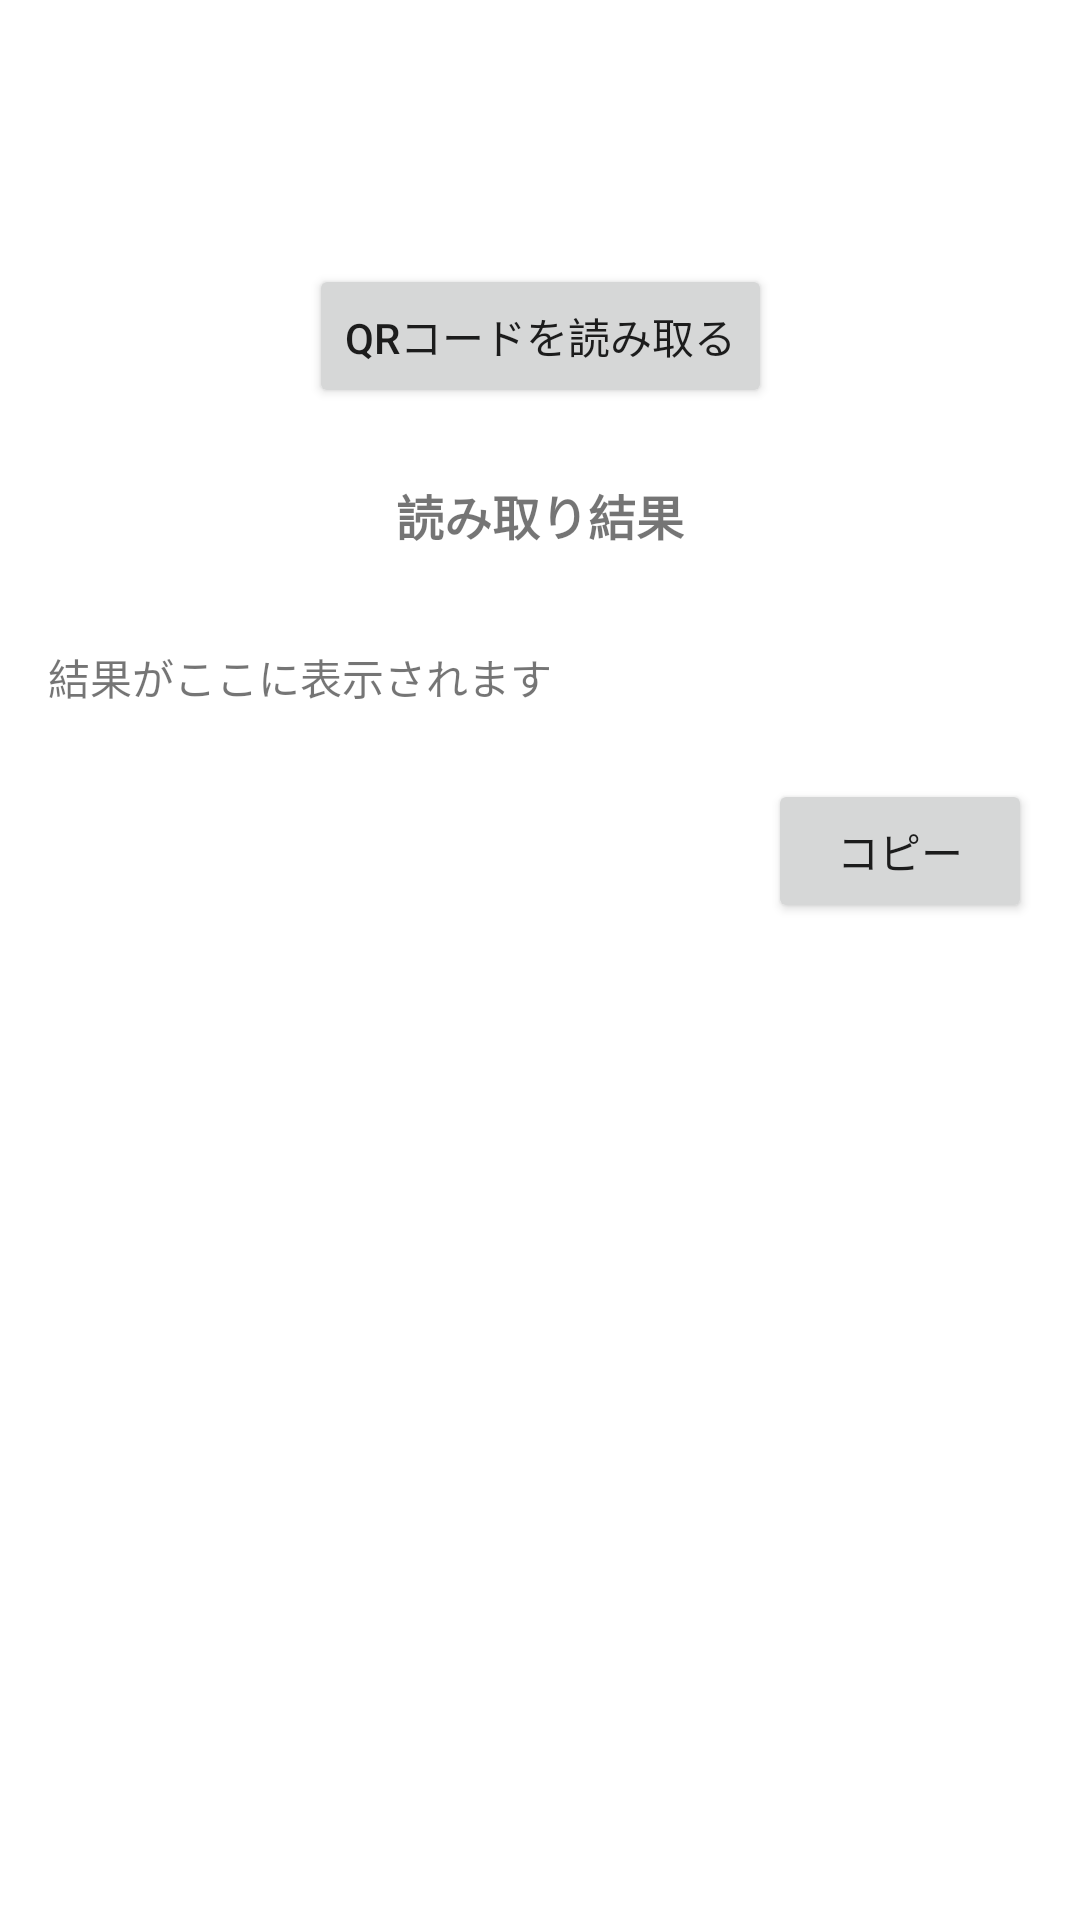

Android layout source for this screen:
<!-- AndroidManifest.xml: application theme Theme.TomaQR -->
<!-- res/layout/fragment_dashboard.xml -->
<?xml version="1.0" encoding="utf-8"?>
<androidx.constraintlayout.widget.ConstraintLayout xmlns:android="http://schemas.android.com/apk/res/android"
    xmlns:app="http://schemas.android.com/apk/res-auto"
    xmlns:tools="http://schemas.android.com/tools"
    android:layout_width="match_parent"
    android:layout_height="match_parent"
    android:paddingTop="?attr/actionBarSize"
    tools:context=".ui.dashboard.DashboardFragment">

    <Button
        android:id="@+id/buttonScan"
        android:layout_width="wrap_content"
        android:layout_height="wrap_content"
        android:layout_marginTop="32dp"
        android:text="QRコードを読み取る"
        app:layout_constraintEnd_toEndOf="parent"
        app:layout_constraintStart_toStartOf="parent"
        app:layout_constraintTop_toTopOf="parent" />

    <TextView
        android:id="@+id/textViewTitle"
        android:layout_width="wrap_content"
        android:layout_height="wrap_content"
        android:text="読み取り結果"
        android:textStyle="bold"
        android:textSize="16sp"
        android:layout_marginTop="24dp"
        app:layout_constraintTop_toBottomOf="@id/buttonScan"
        app:layout_constraintStart_toStartOf="parent"
        app:layout_constraintEnd_toEndOf="parent" />

    <TextView
        android:id="@+id/textViewResult"
        android:layout_width="0dp"
        android:layout_height="wrap_content"
        android:layout_marginTop="16dp"
        android:padding="16dp"
        android:text="結果がここに表示されます"
        android:textIsSelectable="true"
        app:layout_constraintEnd_toEndOf="parent"
        app:layout_constraintStart_toStartOf="parent"
        app:layout_constraintTop_toBottomOf="@id/textViewTitle"/>

    
    <Button
        android:id="@+id/buttonCopy"
        android:layout_width="wrap_content"
        android:layout_height="wrap_content"
        android:text="コピー"
        android:layout_marginTop="8dp"
        android:layout_marginEnd="16dp"
        app:layout_constraintTop_toBottomOf="@id/textViewResult"
        app:layout_constraintEnd_toEndOf="parent" />

</androidx.constraintlayout.widget.ConstraintLayout>
<!-- resources referenced by this layout -->
<resources>
  <style name="Theme.TomaQR" parent="Theme.MaterialComponents.DayNight.DarkActionBar">
          
          <item name="colorPrimary">@color/purple_500</item>
          <item name="colorPrimaryVariant">@color/purple_700</item>
          <item name="colorOnPrimary">@color/white</item>
          
          <item name="colorSecondary">@color/teal_200</item>
          <item name="colorSecondaryVariant">@color/teal_700</item>
          <item name="colorOnSecondary">@color/black</item>
          
          <item name="android:statusBarColor">?attr/colorPrimaryVariant</item>
          
      </style>
  <!-- not gathered from this repository: default colours our renderer supplied (Android Studio template values) -->
  <color name="purple_500">#FF6200EE</color>
  <color name="purple_700">#FF3700B3</color>
  <color name="teal_200">#FF03DAC5</color>
  <color name="teal_700">#FF018786</color>
  <color name="black">#FF000000</color>
  <color name="white">#FFFFFFFF</color>
</resources>
